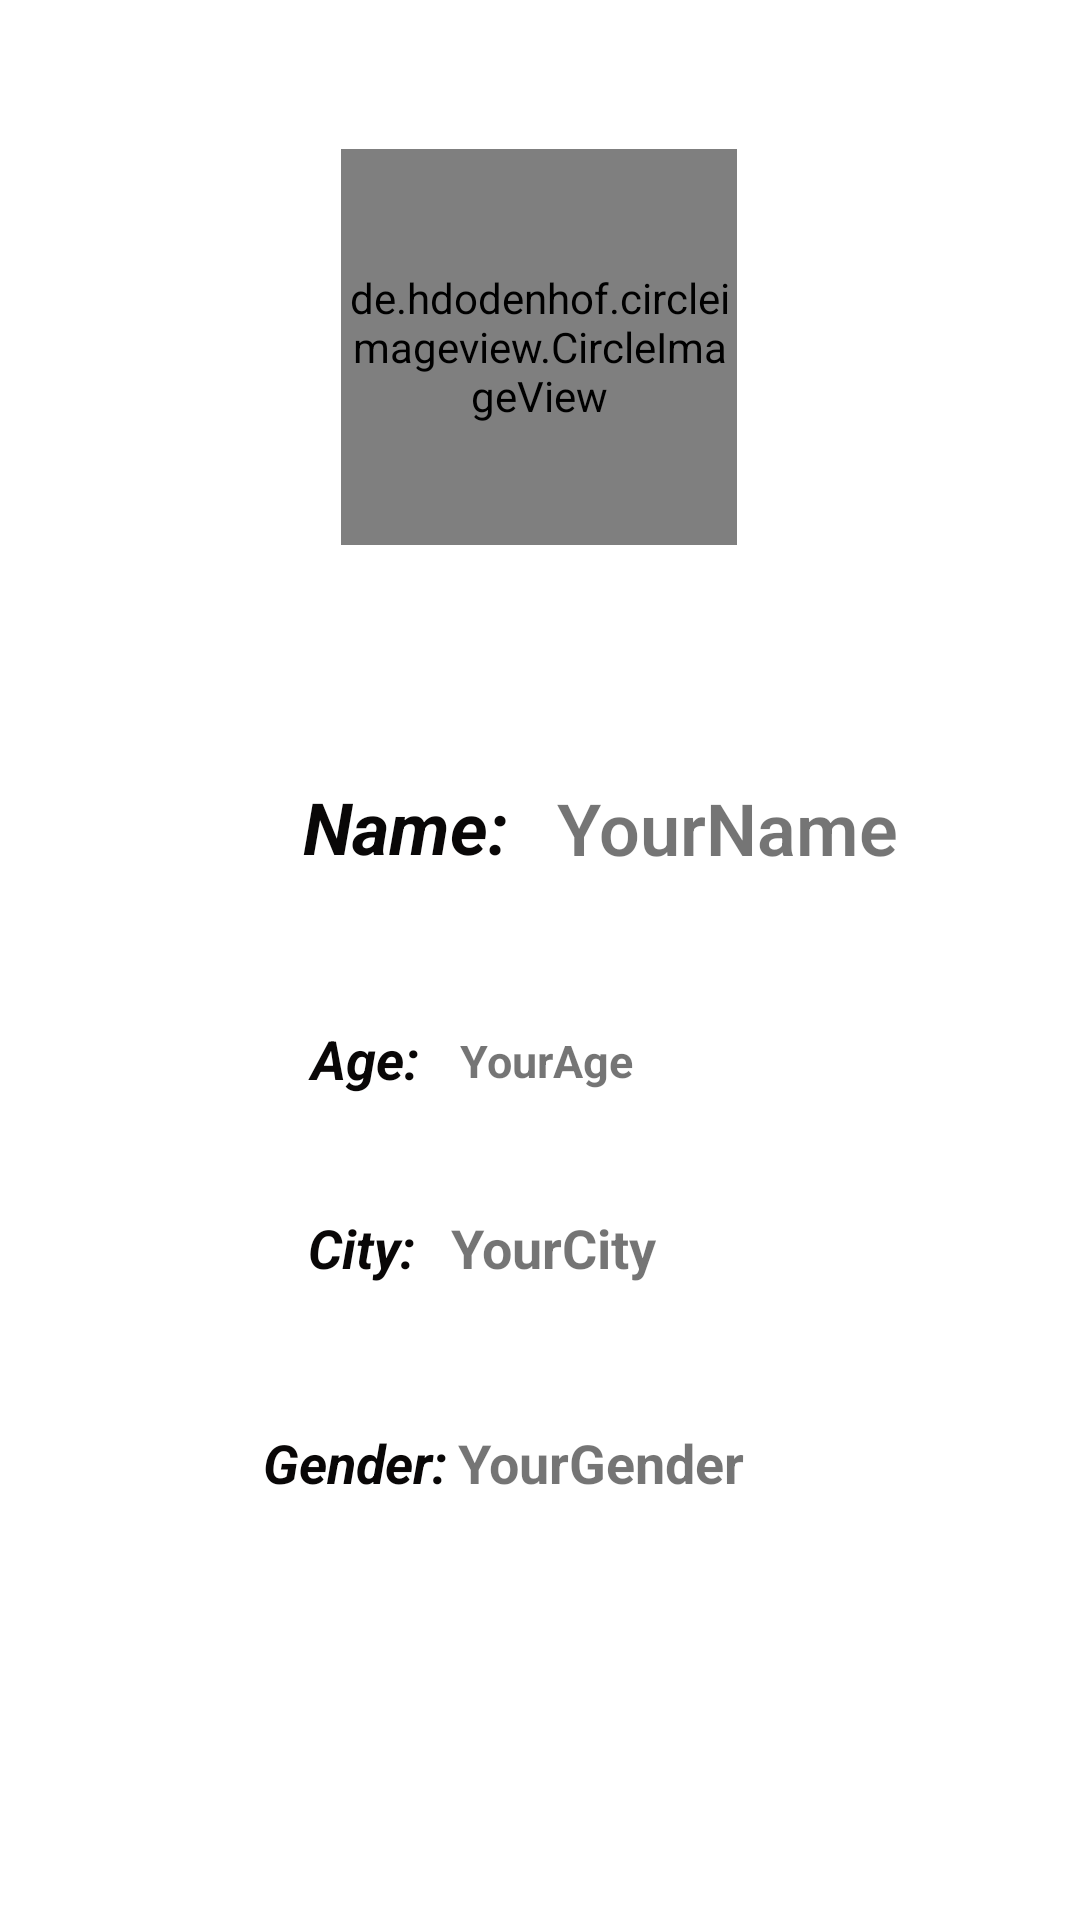

Android layout source for this screen:
<!-- AndroidManifest.xml: application theme Theme.MobileChatApp -->
<!-- res/layout/activity_profile_viewer.xml -->
<?xml version="1.0" encoding="utf-8"?>
<androidx.constraintlayout.widget.ConstraintLayout xmlns:android="http://schemas.android.com/apk/res/android"
    xmlns:app="http://schemas.android.com/apk/res-auto"
    xmlns:tools="http://schemas.android.com/tools"
    android:layout_width="match_parent"
    android:layout_height="match_parent"
    tools:context=".ProfileView.ProfileViewer"
    android:id="@+id/rView">


    <de.hdodenhof.circleimageview.CircleImageView
        android:id="@+id/image_to_upload"
        android:layout_width="132dp"
        android:layout_height="132dp"
        app:layout_constraintBottom_toBottomOf="parent"
        app:layout_constraintEnd_toEndOf="parent"
        app:layout_constraintHorizontal_bias="0.498"
        app:layout_constraintStart_toStartOf="parent"
        app:layout_constraintTop_toTopOf="parent"
        app:layout_constraintVertical_bias="0.098" />

    <TextView
        android:id="@+id/Profile_Name"
        android:layout_width="171dp"
        android:layout_height="57dp"
        android:fontFamily="sans-serif-light"
        android:gravity="center|left"
        android:text="YourName"
        android:textSize="24sp"
        android:textStyle="bold"
        app:layout_constraintBottom_toBottomOf="parent"
        app:layout_constraintEnd_toEndOf="parent"
        app:layout_constraintHorizontal_bias="0.0"
        app:layout_constraintStart_toEndOf="@+id/Name_View"
        app:layout_constraintTop_toTopOf="@+id/Name_View"
        app:layout_constraintVertical_bias="0.002" />

    <TextView
        android:id="@+id/Profile_Age"
        android:layout_width="89dp"
        android:layout_height="39dp"
        android:gravity="center|left"
        android:text="YourAge"
        android:textSize="15sp"
        android:textStyle="bold"
        app:layout_constraintBottom_toBottomOf="parent"
        app:layout_constraintEnd_toEndOf="parent"
        app:layout_constraintHorizontal_bias="0.0"
        app:layout_constraintStart_toEndOf="@+id/Age_View"
        app:layout_constraintTop_toTopOf="@+id/Age_View"
        app:layout_constraintVertical_bias="0.0" />

    <TextView
        android:id="@+id/Profile_City"
        android:layout_width="105dp"
        android:layout_height="28dp"
        android:gravity="center|left"
        android:text="YourCity"
        android:textSize="18sp"
        android:textStyle="bold"
        app:layout_constraintBottom_toBottomOf="parent"
        app:layout_constraintEnd_toEndOf="parent"
        app:layout_constraintHorizontal_bias="0.0"
        app:layout_constraintStart_toEndOf="@+id/City_View"
        app:layout_constraintTop_toTopOf="@+id/City_View"
        app:layout_constraintVertical_bias="0.0" />

    <TextView
        android:id="@+id/Profile_Gender"
        android:layout_width="106dp"
        android:layout_height="28dp"
        android:gravity="center|left"
        android:text="YourGender"
        android:textSize="18sp"
        android:textStyle="bold"
        app:layout_constraintBottom_toBottomOf="parent"
        app:layout_constraintEnd_toEndOf="parent"
        app:layout_constraintHorizontal_bias="0.021"
        app:layout_constraintStart_toEndOf="@+id/City_View"
        app:layout_constraintTop_toTopOf="@+id/City_View"
        app:layout_constraintVertical_bias="0.341" />

    <TextView
        android:id="@+id/Name_View"
        android:layout_width="101dp"
        android:layout_height="58dp"
        android:gravity="center"
        android:text="Name:"
        android:textColor="#090707"
        android:textSize="24sp"
        android:textStyle="bold|italic"
        app:layout_constraintBottom_toBottomOf="parent"
        app:layout_constraintEnd_toEndOf="parent"
        app:layout_constraintHorizontal_bias="0.327"
        app:layout_constraintStart_toStartOf="parent"
        app:layout_constraintTop_toTopOf="parent"
        app:layout_constraintVertical_bias="0.424" />

    <TextView
        android:id="@+id/Age_View"
        android:layout_width="63dp"
        android:layout_height="38dp"
        android:gravity="center"
        android:text="Age:"
        android:textColor="#090707"
        android:textSize="18sp"
        android:textStyle="bold|italic"
        app:layout_constraintBottom_toBottomOf="parent"
        app:layout_constraintEnd_toEndOf="parent"
        app:layout_constraintHorizontal_bias="0.304"
        app:layout_constraintStart_toStartOf="parent"
        app:layout_constraintTop_toTopOf="parent"
        app:layout_constraintVertical_bias="0.555" />

    <TextView
        android:id="@+id/City_View"
        android:layout_width="60dp"
        android:layout_height="28dp"
        android:gravity="center"
        android:text="City:"
        android:textColor="#090707"
        android:textSize="18sp"
        android:textStyle="bold|italic"
        app:layout_constraintBottom_toBottomOf="parent"
        app:layout_constraintEnd_toEndOf="parent"
        app:layout_constraintHorizontal_bias="0.301"
        app:layout_constraintStart_toStartOf="parent"
        app:layout_constraintTop_toTopOf="parent"
        app:layout_constraintVertical_bias="0.657" />

    <TextView
        android:id="@+id/Gender_View"
        android:layout_width="65dp"
        android:layout_height="28dp"
        android:gravity="center"
        android:text="Gender:"
        android:textColor="#090707"
        android:textSize="18sp"
        android:textStyle="bold|italic"
        app:layout_constraintBottom_toBottomOf="parent"
        app:layout_constraintEnd_toEndOf="parent"
        app:layout_constraintHorizontal_bias="0.291"
        app:layout_constraintStart_toStartOf="parent"
        app:layout_constraintTop_toTopOf="parent"
        app:layout_constraintVertical_bias="0.774" />

</androidx.constraintlayout.widget.ConstraintLayout>
<!-- resources referenced by this layout -->
<resources>
  <style name="Theme.MobileChatApp" parent="Theme.MaterialComponents.DayNight.DarkActionBar">
          
          <item name="colorPrimary">@color/purple_500</item>
          <item name="colorPrimaryVariant">@color/purple_700</item>
          <item name="colorOnPrimary">@color/white</item>
          
          <item name="colorSecondary">@color/teal_200</item>
          <item name="colorSecondaryVariant">@color/teal_700</item>
          <item name="colorOnSecondary">@color/black</item>
          
          <item name="android:statusBarColor" tools:targetApi="l">?attr/colorPrimaryVariant</item>
          
      </style>
  <color name="purple_500">#FF6200EE</color>
  <color name="purple_700">#FF3700B3</color>
  <color name="white">#FFFFFFFF</color>
  <color name="teal_200">#FF03DAC5</color>
  <color name="teal_700">#FF018786</color>
  <color name="black">#FF000000</color>
</resources>
